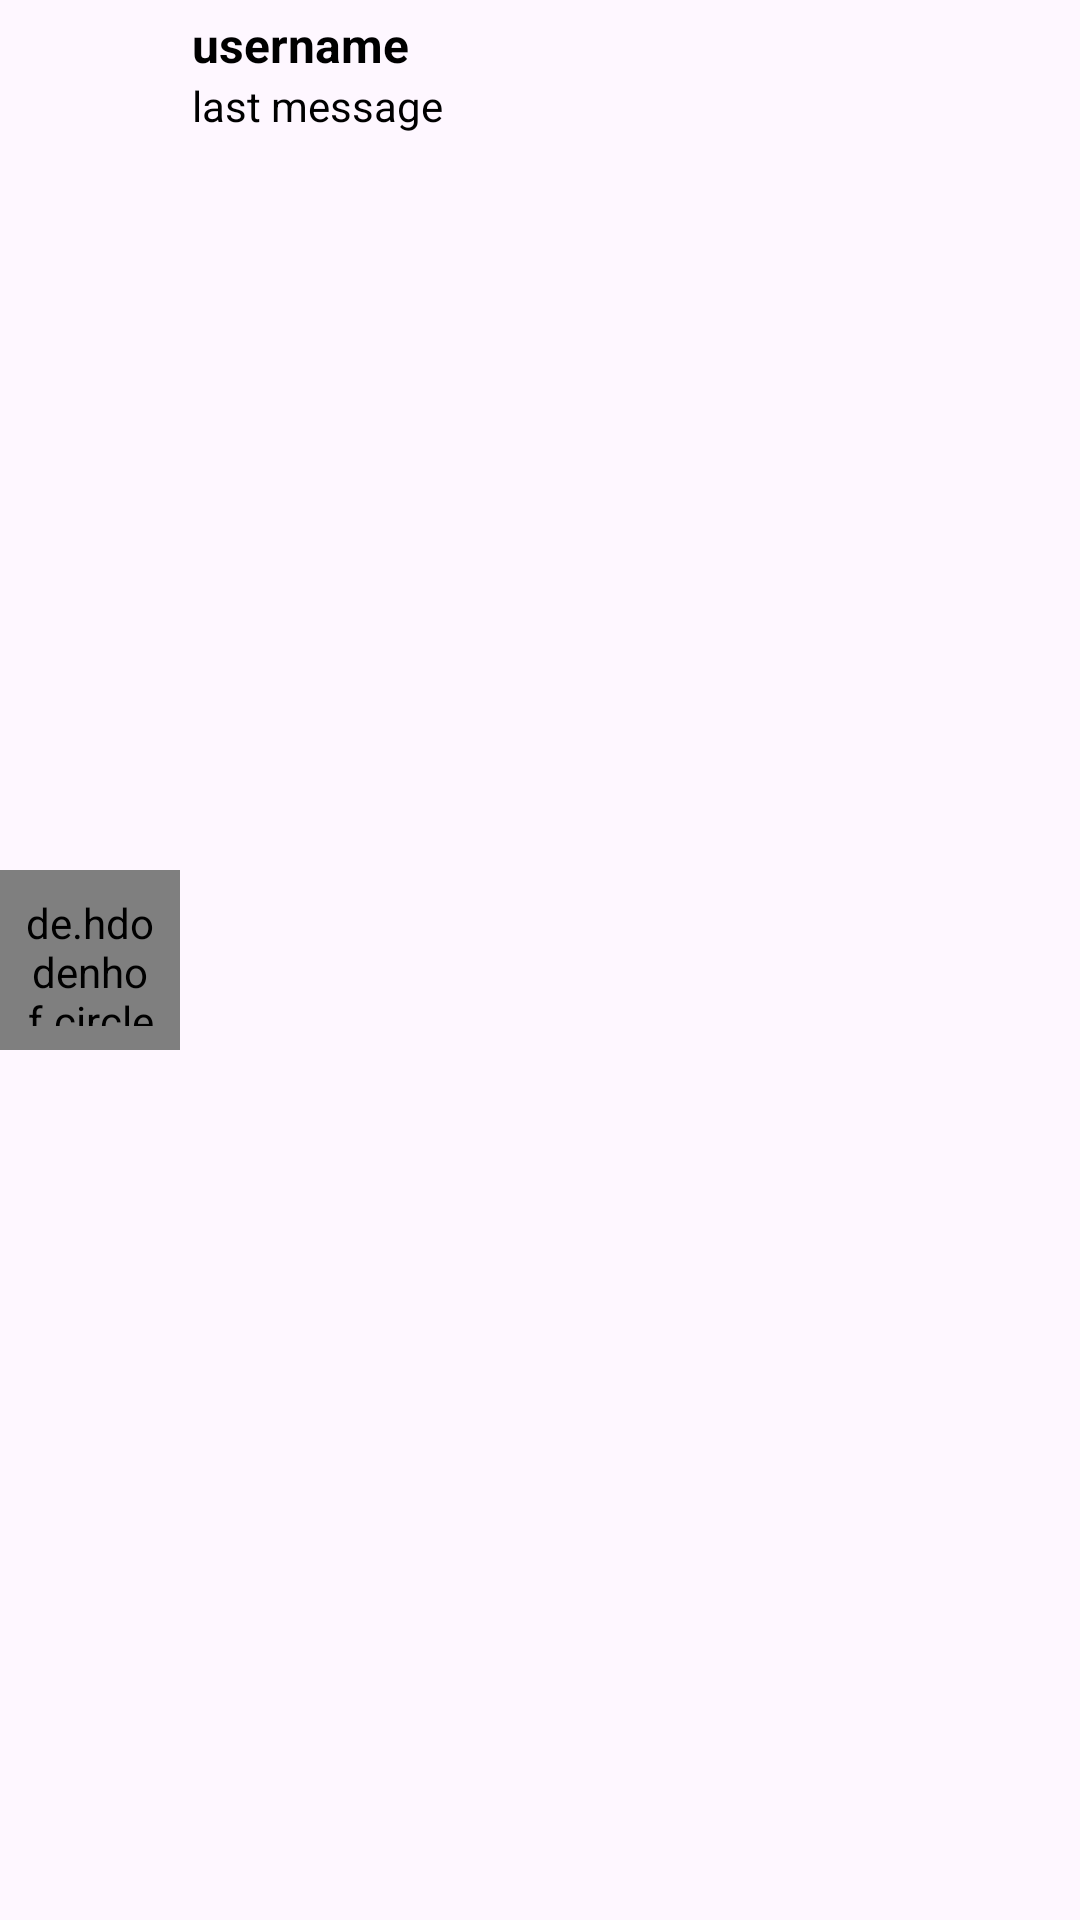

The Android layout XML behind this screen, and the referenced resources:
<!-- AndroidManifest.xml: application theme Theme.Chatmate -->
<!-- res/layout/user_item_layout.xml -->
<?xml version="1.0" encoding="utf-8"?>
<androidx.constraintlayout.widget.ConstraintLayout android:layout_width="match_parent"
    android:layout_height="wrap_content"
    xmlns:app="http://schemas.android.com/apk/res-auto"
    xmlns:android="http://schemas.android.com/apk/res/android">
        <de.hdodenhof.circleimageview.CircleImageView
            android:layout_width="60dp"
            android:layout_height="60dp"
            android:src="@drawable/user"
            android:id="@+id/user_profile_image"
            android:padding="8dp"
            app:layout_constraintBottom_toBottomOf="parent"
            app:layout_constraintStart_toStartOf="parent"
            app:layout_constraintTop_toTopOf="parent"
            />
        <TextView
            android:id="@+id/username_textview"
            android:layout_width="0dp"
            android:layout_height="wrap_content"
            android:text="username"
            android:textColor="@color/black"
            android:textStyle="bold"
            android:layout_marginTop="4dp"
            android:paddingStart="4dp"
            android:paddingEnd="4dp"
            android:textSize="16sp"
            app:layout_constraintTop_toTopOf="parent"
            app:layout_constraintEnd_toEndOf="parent"
            app:layout_constraintStart_toEndOf="@id/user_profile_image"
            />

        <TextView
            android:id="@+id/last_message_textview"
            android:layout_width="0dp"
            android:layout_height="wrap_content"
            android:paddingStart="4dp"
            android:paddingEnd="4dp"
            android:text="last message"
            android:textColor="@color/black"
            app:layout_constraintEnd_toEndOf="parent"
            app:layout_constraintStart_toEndOf="@+id/user_profile_image"
            app:layout_constraintTop_toBottomOf="@+id/username_textview"
            />

    </androidx.constraintlayout.widget.ConstraintLayout>
<!-- resources referenced by this layout -->
<resources>
  <color name="black">#000000</color>
  <style name="Theme.Chatmate" parent="Base.Theme.Chatmate">
          
      </style>
  <style name="Base.Theme.Chatmate" parent="Theme.Material3.DayNight.NoActionBar">
          
          <item name="colorPrimary">@color/light_colorPrimary</item>
          <item name="colorPrimaryVariant">@color/light_colorPrimaryVariant</item>
          <item name="colorOnPrimary">@color/light_colorOnPrimary</item>
          <item name="colorSecondary">@color/light_colorSecondary</item>
          <item name="colorOnSecondary">@color/light_colorOnSecondary</item>
          <item name="colorOnBackground">@color/light_colorOnBackground</item>
          <item name="colorSurface">@color/light_colorSurface</item>
          <item name="colorOnSurface">@color/light_colorOnSurface</item>
      </style>
  <color name="light_colorPrimary">#FFA62F</color>
  <color name="light_colorPrimaryVariant">#FFC96F</color>
  <color name="light_colorOnPrimary">#000000</color>
  <color name="light_colorSecondary">#ACD793</color>
  <color name="light_colorOnSecondary">#000000</color>
  <color name="light_colorOnBackground">#000000</color>
  <color name="light_colorSurface">#FFE8C8</color>
  <color name="light_colorOnSurface">#000000</color>
</resources>
